Run: headless pygame with SDL's dummy video driver; simulated clock (each Clock.tick advances the game by its frame time, no real sleeping); random seed 0; keys injected as events and as key.get_pressed() state; mouse plan: one left click at the window centre at the start of phase 2, then a move to the lower-right quarter at the start of phase 3.
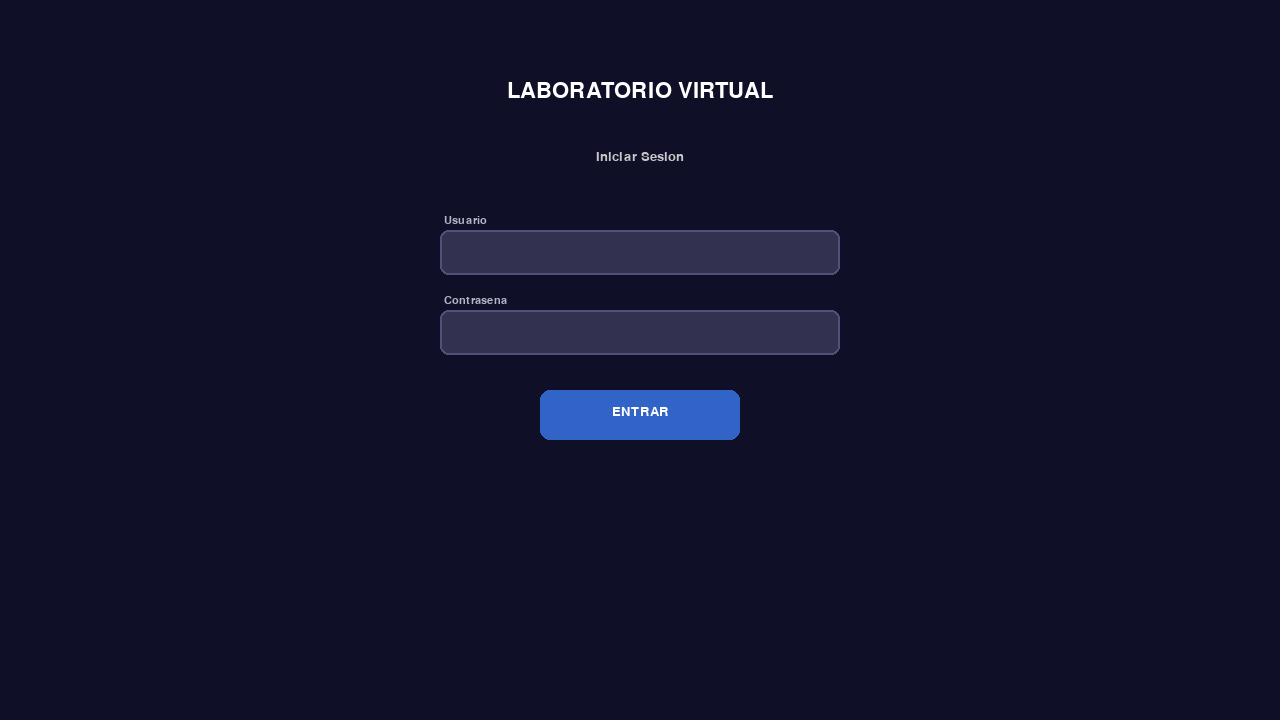
Frame 1 of 4 · flips 1–60 · no input
Frame 2 of 4 · flips 61–180 · clicked the window centre · tapped SPACE, RETURN · held RIGHT (→), D · screen unchanged from frame 1, image omitted
Frame 3 of 4 · flips 181–300 · moved the mouse to the lower-right quarter · held DOWN (↓), S · screen unchanged from frame 2, image omitted
Frame 4 of 4 · flips 301–420 · held LEFT (←), A, UP (↑), W · screen unchanged from frame 3, image omitted

The pygame program that drew these frames:

"""
PROTOTIPO BASE - SIN REFACTORIZAR
Simulador de Laboratorio Virtual - Plataforma EdTech
Autor: Ortiz Cadena Maria Celeste Camila
NOTA: Este código es el punto de partida ANTES de aplicar refactorización.
Contiene problemas intencionales que se corregirán en la siguiente etapa.
"""

import pygame
import sys
import time

# ❌ PROBLEMA 1: Números mágicos dispersos por todo el código (Magic Numbers)
# ❌ PROBLEMA 2: Lógica mezclada, sin separación de responsabilidades
# ❌ PROBLEMA 3: Código duplicado en las escenas
# ❌ PROBLEMA 4: Variables con nombres poco descriptivos (n, t, c, etc.)

pygame.init()

p = pygame.display.set_mode((1280, 720))
pygame.display.set_caption("Lab Virtual")

# ❌ Variables con nombres sin sentido
r = True
t = 0
n = ""
pw = ""
log = False
sc = 0  # 0=login, 1=menu, 2=quimica, 3=fisica

f1 = pygame.font.SysFont("arial", 32)
f2 = pygame.font.SysFont("arial", 20)
f3 = pygame.font.SysFont("arial", 16)

# ❌ Colores hardcodeados repetidos por todo el código sin nombres
BG = (15, 15, 40)
W = (255, 255, 255)
G = (100, 200, 100)
BL = (50, 100, 200)
R = (200, 50, 50)
GR = (150, 150, 150)

# ❌ PROBLEMA: Datos de usuario hardcodeados directamente
usuarios = {"estudiante": "1234", "admin": "admin123"}

# ❌ Variables globales mezcladas con lógica de negocio
tiempo_inicio = 0
tiempo_limite = 300  # ❌ Magic number: 5 minutos en segundos
elementos_quimica = []
elementos_fisica = []
reacciones = []
input_activo = ""

# ---- FUNCIONES SIN ESTRUCTURA (todo en global) ----

def dibujar_login():
    # ❌ Función muy larga que hace demasiadas cosas a la vez
    global n, pw, log, sc, input_activo
    p.fill((15, 15, 40))
    
    # Título
    txt = f1.render("LABORATORIO VIRTUAL", True, (255, 255, 255))
    p.blit(txt, (640 - txt.get_width()//2, 80))
    
    txt2 = f2.render("Iniciar Sesion", True, (200, 200, 200))
    p.blit(txt2, (640 - txt2.get_width()//2, 150))
    
    # Caja usuario
    pygame.draw.rect(p, (50, 50, 80), (440, 230, 400, 45), border_radius=8)
    if input_activo == "user":
        pygame.draw.rect(p, (100, 150, 255), (440, 230, 400, 45), 2, border_radius=8)
    else:
        pygame.draw.rect(p, (80, 80, 120), (440, 230, 400, 45), 2, border_radius=8)
    label_u = f3.render("Usuario", True, (180, 180, 200))
    p.blit(label_u, (444, 215))
    txt_n = f2.render(n, True, (255, 255, 255))
    p.blit(txt_n, (452, 243))
    
    # Caja contraseña
    pygame.draw.rect(p, (50, 50, 80), (440, 310, 400, 45), border_radius=8)
    if input_activo == "pass":
        pygame.draw.rect(p, (100, 150, 255), (440, 310, 400, 45), 2, border_radius=8)
    else:
        pygame.draw.rect(p, (80, 80, 120), (440, 310, 400, 45), 2, border_radius=8)
    label_p = f3.render("Contrasena", True, (180, 180, 200))
    p.blit(label_p, (444, 295))
    pw_mask = "*" * len(pw)
    txt_pw = f2.render(pw_mask, True, (255, 255, 255))
    p.blit(txt_pw, (452, 323))
    
    # Botón
    pygame.draw.rect(p, (50, 100, 200), (540, 390, 200, 50), border_radius=10)
    btn_txt = f2.render("ENTRAR", True, (255, 255, 255))
    p.blit(btn_txt, (640 - btn_txt.get_width()//2, 405))
    
    # Mensaje error
    if hasattr(dibujar_login, 'error') and dibujar_login.error:
        err = f3.render("Usuario o contrasena incorrectos", True, (255, 100, 100))
        p.blit(err, (640 - err.get_width()//2, 460))


def dibujar_menu():
    # ❌ Otro bloque largo sin estructura
    global sc
    p.fill((15, 15, 40))
    
    titulo = f1.render("SELECCIONA TU LABORATORIO", True, (255, 255, 255))
    p.blit(titulo, (640 - titulo.get_width()//2, 80))
    
    # Botón química - ❌ coordenadas mágicas
    pygame.draw.rect(p, (30, 100, 60), (200, 250, 380, 180), border_radius=15)
    pygame.draw.rect(p, (50, 180, 100), (200, 250, 380, 180), 3, border_radius=15)
    q_txt = f1.render("QUIMICA", True, (255, 255, 255))
    p.blit(q_txt, (390 - q_txt.get_width()//2, 320))
    q_sub = f3.render("Reacciones y compuestos", True, (180, 255, 180))
    p.blit(q_sub, (390 - q_sub.get_width()//2, 370))
    
    # Botón física - ❌ código casi idéntico al de química (duplicado)
    pygame.draw.rect(p, (30, 60, 120), (700, 250, 380, 180), border_radius=15)
    pygame.draw.rect(p, (50, 100, 220), (700, 250, 380, 180), 3, border_radius=15)
    f_txt = f1.render("FISICA", True, (255, 255, 255))
    p.blit(f_txt, (890 - f_txt.get_width()//2, 320))
    f_sub = f3.render("Movimiento y fuerzas", True, (180, 180, 255))
    p.blit(f_sub, (890 - f_sub.get_width()//2, 370))


def dibujar_quimica():
    # ❌ Función enorme que dibuja TODO sin separar responsabilidades
    global t, sc
    p.fill((10, 20, 35))
    
    # Header
    pygame.draw.rect(p, (20, 40, 70), (0, 0, 1280, 70))
    h_txt = f2.render("LABORATORIO DE QUIMICA", True, (255, 255, 255))
    p.blit(h_txt, (20, 22))
    
    # ❌ Reloj calculado directamente aquí sin encapsularlo
    elapsed = time.time() - tiempo_inicio
    remaining = 300 - elapsed  # ❌ Magic number 300
    if remaining < 0:
        remaining = 0
    mins = int(remaining // 60)
    secs = int(remaining % 60)
    clock_str = f"Tiempo: {mins:02d}:{secs:02d}"
    c_txt = f2.render(clock_str, True, (255, 220, 100) if remaining > 60 else (255, 80, 80))  # ❌ Magic number 60
    p.blit(c_txt, (1100, 22))
    
    # Mesa de laboratorio
    pygame.draw.rect(p, (60, 40, 20), (100, 450, 1080, 30))
    pygame.draw.rect(p, (80, 55, 25), (100, 480, 1080, 15))
    
    # Elementos de química en la mesa
    # Vaso de precipitados
    pygame.draw.rect(p, (200, 230, 255), (200, 350, 60, 100), 3)
    pygame.draw.rect(p, (150, 200, 255, 100), (203, 380, 54, 67))
    vaso_txt = f3.render("H2O", True, (150, 200, 255))
    p.blit(vaso_txt, (215, 460))
    
    # Tubo de ensayo
    pygame.draw.ellipse(p, (200, 150, 255), (400, 340, 40, 15))
    pygame.draw.rect(p, (200, 150, 255), (402, 347, 36, 90), 3)
    pygame.draw.ellipse(p, (200, 150, 255), (402, 427, 36, 20))
    tubo_txt = f3.render("NaCl", True, (200, 150, 255))
    p.blit(tubo_txt, (395, 460))
    
    # Botón volver
    pygame.draw.rect(p, (80, 30, 30), (20, 620, 130, 40), border_radius=8)
    back = f3.render("< VOLVER", True, (255, 200, 200))
    p.blit(back, (35, 632))


def dibujar_fisica():
    # ❌ Prácticamente el mismo esqueleto que dibujar_quimica() — código duplicado
    global t, sc
    p.fill((10, 15, 30))
    
    pygame.draw.rect(p, (20, 30, 60), (0, 0, 1280, 70))
    h_txt = f2.render("LABORATORIO DE FISICA", True, (255, 255, 255))
    p.blit(h_txt, (20, 22))
    
    # ❌ Mismo reloj copiado y pegado
    elapsed = time.time() - tiempo_inicio
    remaining = 600 - elapsed  # ❌ Otro magic number diferente: 10 minutos
    if remaining < 0:
        remaining = 0
    mins = int(remaining // 60)
    secs = int(remaining % 60)
    clock_str = f"Tiempo: {mins:02d}:{secs:02d}"
    c_txt = f2.render(clock_str, True, (255, 220, 100) if remaining > 60 else (255, 80, 80))
    p.blit(c_txt, (1100, 22))
    
    # Mesa
    pygame.draw.rect(p, (50, 50, 60), (100, 450, 1080, 30))
    
    # Péndulo (dibujado a mano sin estructura)
    pygame.draw.line(p, (200, 200, 200), (640, 150), (640, 350), 3)
    pygame.draw.circle(p, (220, 180, 50), (640, 360), 25)
    pendulo_txt = f3.render("Pendulo Simple", True, (200, 200, 200))
    p.blit(pendulo_txt, (600, 395))
    
    # Resorte
    for i in range(10):
        y = 280 + i * 15
        pygame.draw.line(p, (150, 200, 150), (300 + (i%2)*30, y), (330 - (i%2)*30, y+15), 2)
    resorte_txt = f3.render("Resorte", True, (150, 200, 150))
    p.blit(resorte_txt, (295, 460))
    
    pygame.draw.rect(p, (80, 30, 30), (20, 620, 130, 40), border_radius=8)
    back = f3.render("< VOLVER", True, (255, 200, 200))
    p.blit(back, (35, 632))


# ---- LOOP PRINCIPAL ---- (todo mezclado)
dibujar_login.error = False

while r:
    for event in pygame.event.get():
        if event.type == pygame.QUIT:
            r = False
        
        if event.type == pygame.MOUSEBUTTONDOWN:
            mx, my = pygame.mouse.get_pos()
            
            if sc == 0:  # Login
                if 440 <= mx <= 840 and 230 <= my <= 275:
                    input_activo = "user"
                elif 440 <= mx <= 840 and 310 <= my <= 355:
                    input_activo = "pass"
                elif 540 <= mx <= 740 and 390 <= my <= 440:
                    # ❌ Validación directa en el loop
                    if n in usuarios and usuarios[n] == pw:
                        log = True
                        sc = 1
                        dibujar_login.error = False
                    else:
                        dibujar_login.error = True
            
            elif sc == 1:  # Menú
                if 200 <= mx <= 580 and 250 <= my <= 430:
                    sc = 2
                    tiempo_inicio = time.time()
                elif 700 <= mx <= 1080 and 250 <= my <= 430:
                    sc = 3
                    tiempo_inicio = time.time()
            
            elif sc in [2, 3]:  # Labs
                if 20 <= mx <= 150 and 620 <= my <= 660:
                    sc = 1
        
        if event.type == pygame.KEYDOWN:
            if sc == 0:
                if event.key == pygame.K_BACKSPACE:
                    if input_activo == "user":
                        n = n[:-1]
                    elif input_activo == "pass":
                        pw = pw[:-1]
                elif event.key == pygame.K_TAB:
                    input_activo = "pass" if input_activo == "user" else "user"
                else:
                    if input_activo == "user" and len(n) < 20:
                        n += event.unicode
                    elif input_activo == "pass" and len(pw) < 20:
                        pw += event.unicode
    
    # ❌ Condicional enorme sin estructura
    if sc == 0:
        dibujar_login()
    elif sc == 1:
        dibujar_menu()
    elif sc == 2:
        dibujar_quimica()
    elif sc == 3:
        dibujar_fisica()
    
    pygame.display.flip()
    pygame.time.Clock().tick(60)  # ❌ Magic number 60 (FPS)

pygame.quit()
sys.exit()
